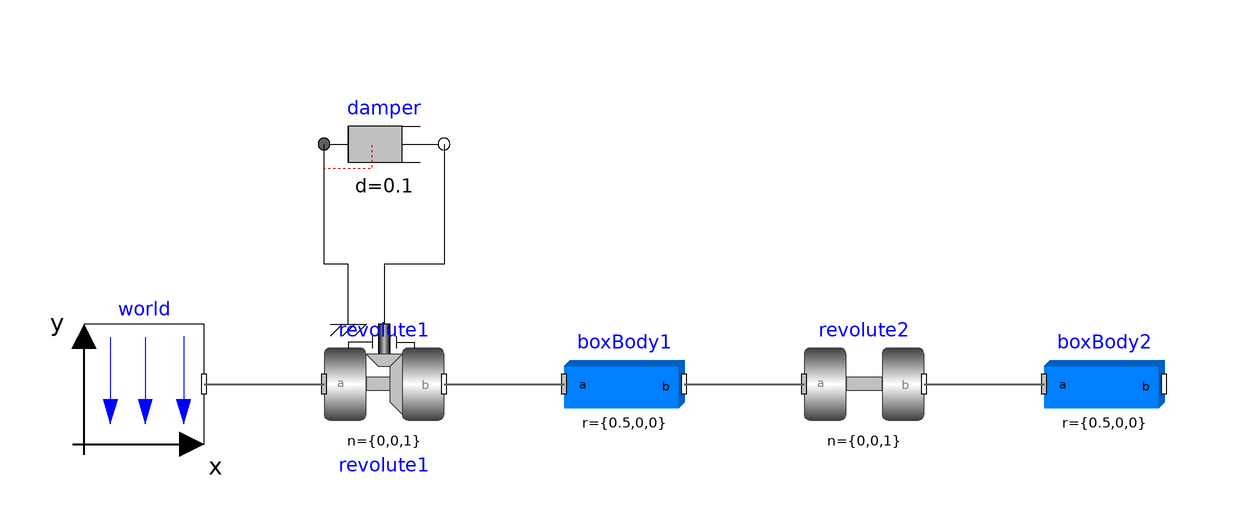

The Modelica model whose source follows is shown above as a component diagram (icons at their Placement, wires along their Line points).

model DoublePendulum 
  "Simple double pendulum with two revolute joints and two bodies"

  extends Modelica.Icons.Example;
  inner Modelica.Mechanics.MultiBody.World world annotation (Placement(
        transformation(extent={{-100,-10},{-80,10}})));
  Modelica.Mechanics.MultiBody.Joints.Revolute revolute1(useAxisFlange=true,phi(fixed=true), 
      w(fixed=true)) annotation (Placement(transformation(extent={{-60,-10},{-40,10}})));
  Modelica.Mechanics.Rotational.Components.Damper damper(
                                              d=0.1) 
    annotation (Placement(transformation(extent={{-60,30},{-40,50}})));
  Modelica.Mechanics.MultiBody.Parts.BodyBox boxBody1(r={0.5,0,0}, width=0.06) 
    annotation (Placement(transformation(extent={{-20,-10},{0,10}})));
  Modelica.Mechanics.MultiBody.Joints.Revolute revolute2(phi(fixed=true), w(
        fixed=true)) annotation (Placement(transformation(extent={{20,-10},{40,10}})));
  Modelica.Mechanics.MultiBody.Parts.BodyBox boxBody2(r={0.5,0,0}, width=0.06) 
    annotation (Placement(transformation(extent={{60,-10},{80,10}})));
equation

  connect(damper.flange_b, revolute1.axis) annotation (Line(points={{-40,40},{-40,20},{-50,20},{-50,10}}));
  connect(revolute1.support, damper.flange_a) annotation (Line(points={{-56,10},{-56,20},{-60,20},{-60,40}}));
  connect(revolute1.frame_b, boxBody1.frame_a) 
    annotation (Line(
      points={{-40,0},{-20,0}}, 
      color={95,95,95}, 
      thickness=0.5));
  connect(revolute2.frame_b, boxBody2.frame_a) 
    annotation (Line(
      points={{40,0},{60,0}}, 
      color={95,95,95}, 
      thickness=0.5));
  connect(boxBody1.frame_b, revolute2.frame_a) 
    annotation (Line(
      points={{0,0},{20,0}}, 
      color={95,95,95}, 
      thickness=0.5));
  connect(world.frame_b, revolute1.frame_a) 
    annotation (Line(
      points={{-80,0},{-60,0}}, 
      color={95,95,95}, 
      thickness=0.5));
  annotation (
    experiment(StopTime=3), 
    Documentation(info="<html>
<p>
This example demonstrates that by using joint and body
elements animation is automatically available. Also the revolute
joints are animated. Note, that animation of every component
can be switched of by setting the first parameter <strong>animation</strong>
to <strong>false</strong> or by setting <strong>enableAnimation</strong> in the <strong>world</strong>
object to <strong>false</strong> to switch off animation of all components.
</p >

<blockquote>
< img src=\"modelica://Modelica/Resources/Images/Mechanics/MultiBody/Examples/Elementary/DoublePendulum.png\"
alt=\"model Examples.Elementary.DoublePendulum\">
</blockquote>
</html>"));
end DoublePendulum;